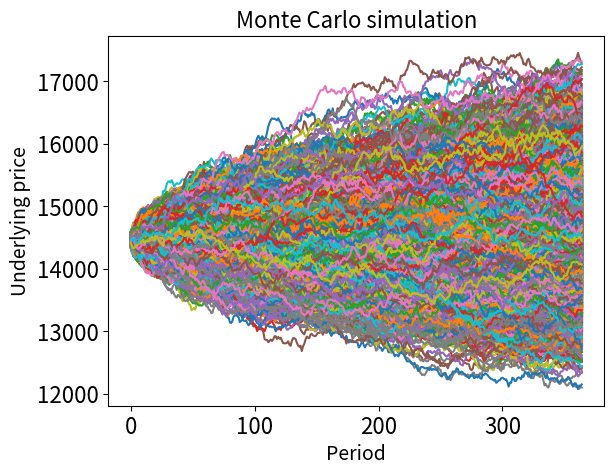

Write Python code to recreate this figure.
import numpy as np

#parameter setting
np.random.seed(111)
S = 14460 #現貨價
K = 14650 #履約價
r = 0.01 #無風險利率
sigma = 0.05 #現貨的報酬標準差
T = 1 #假設到期1年
days = 1 #每幾天抽樣一次
steps = int(365/days)#切割期數
N = 10000 #模擬路徑
dt = T/steps #delta t

epsilon = np.random.normal(size=(steps, N))
ST = np.log(S) + np.cumsum((r - 0.5*sigma**2)*dt + sigma  * epsilon * np.sqrt(dt), axis=0)
ST = np.exp(ST)

import matplotlib.pyplot as plt
import matplotlib as mpl

mpl.rcParams['xtick.labelsize'] = 16 
mpl.rcParams['ytick.labelsize'] = 16 

plt.plot(ST)
plt.xlabel('Period', fontsize=14)
plt.ylabel('Underlying price', fontsize=14)
plt.title('Monte Carlo simulation', fontsize=16)
# plt.savefig('/CallOption.png', bbox_inches='tight')#save fig
plt.show()